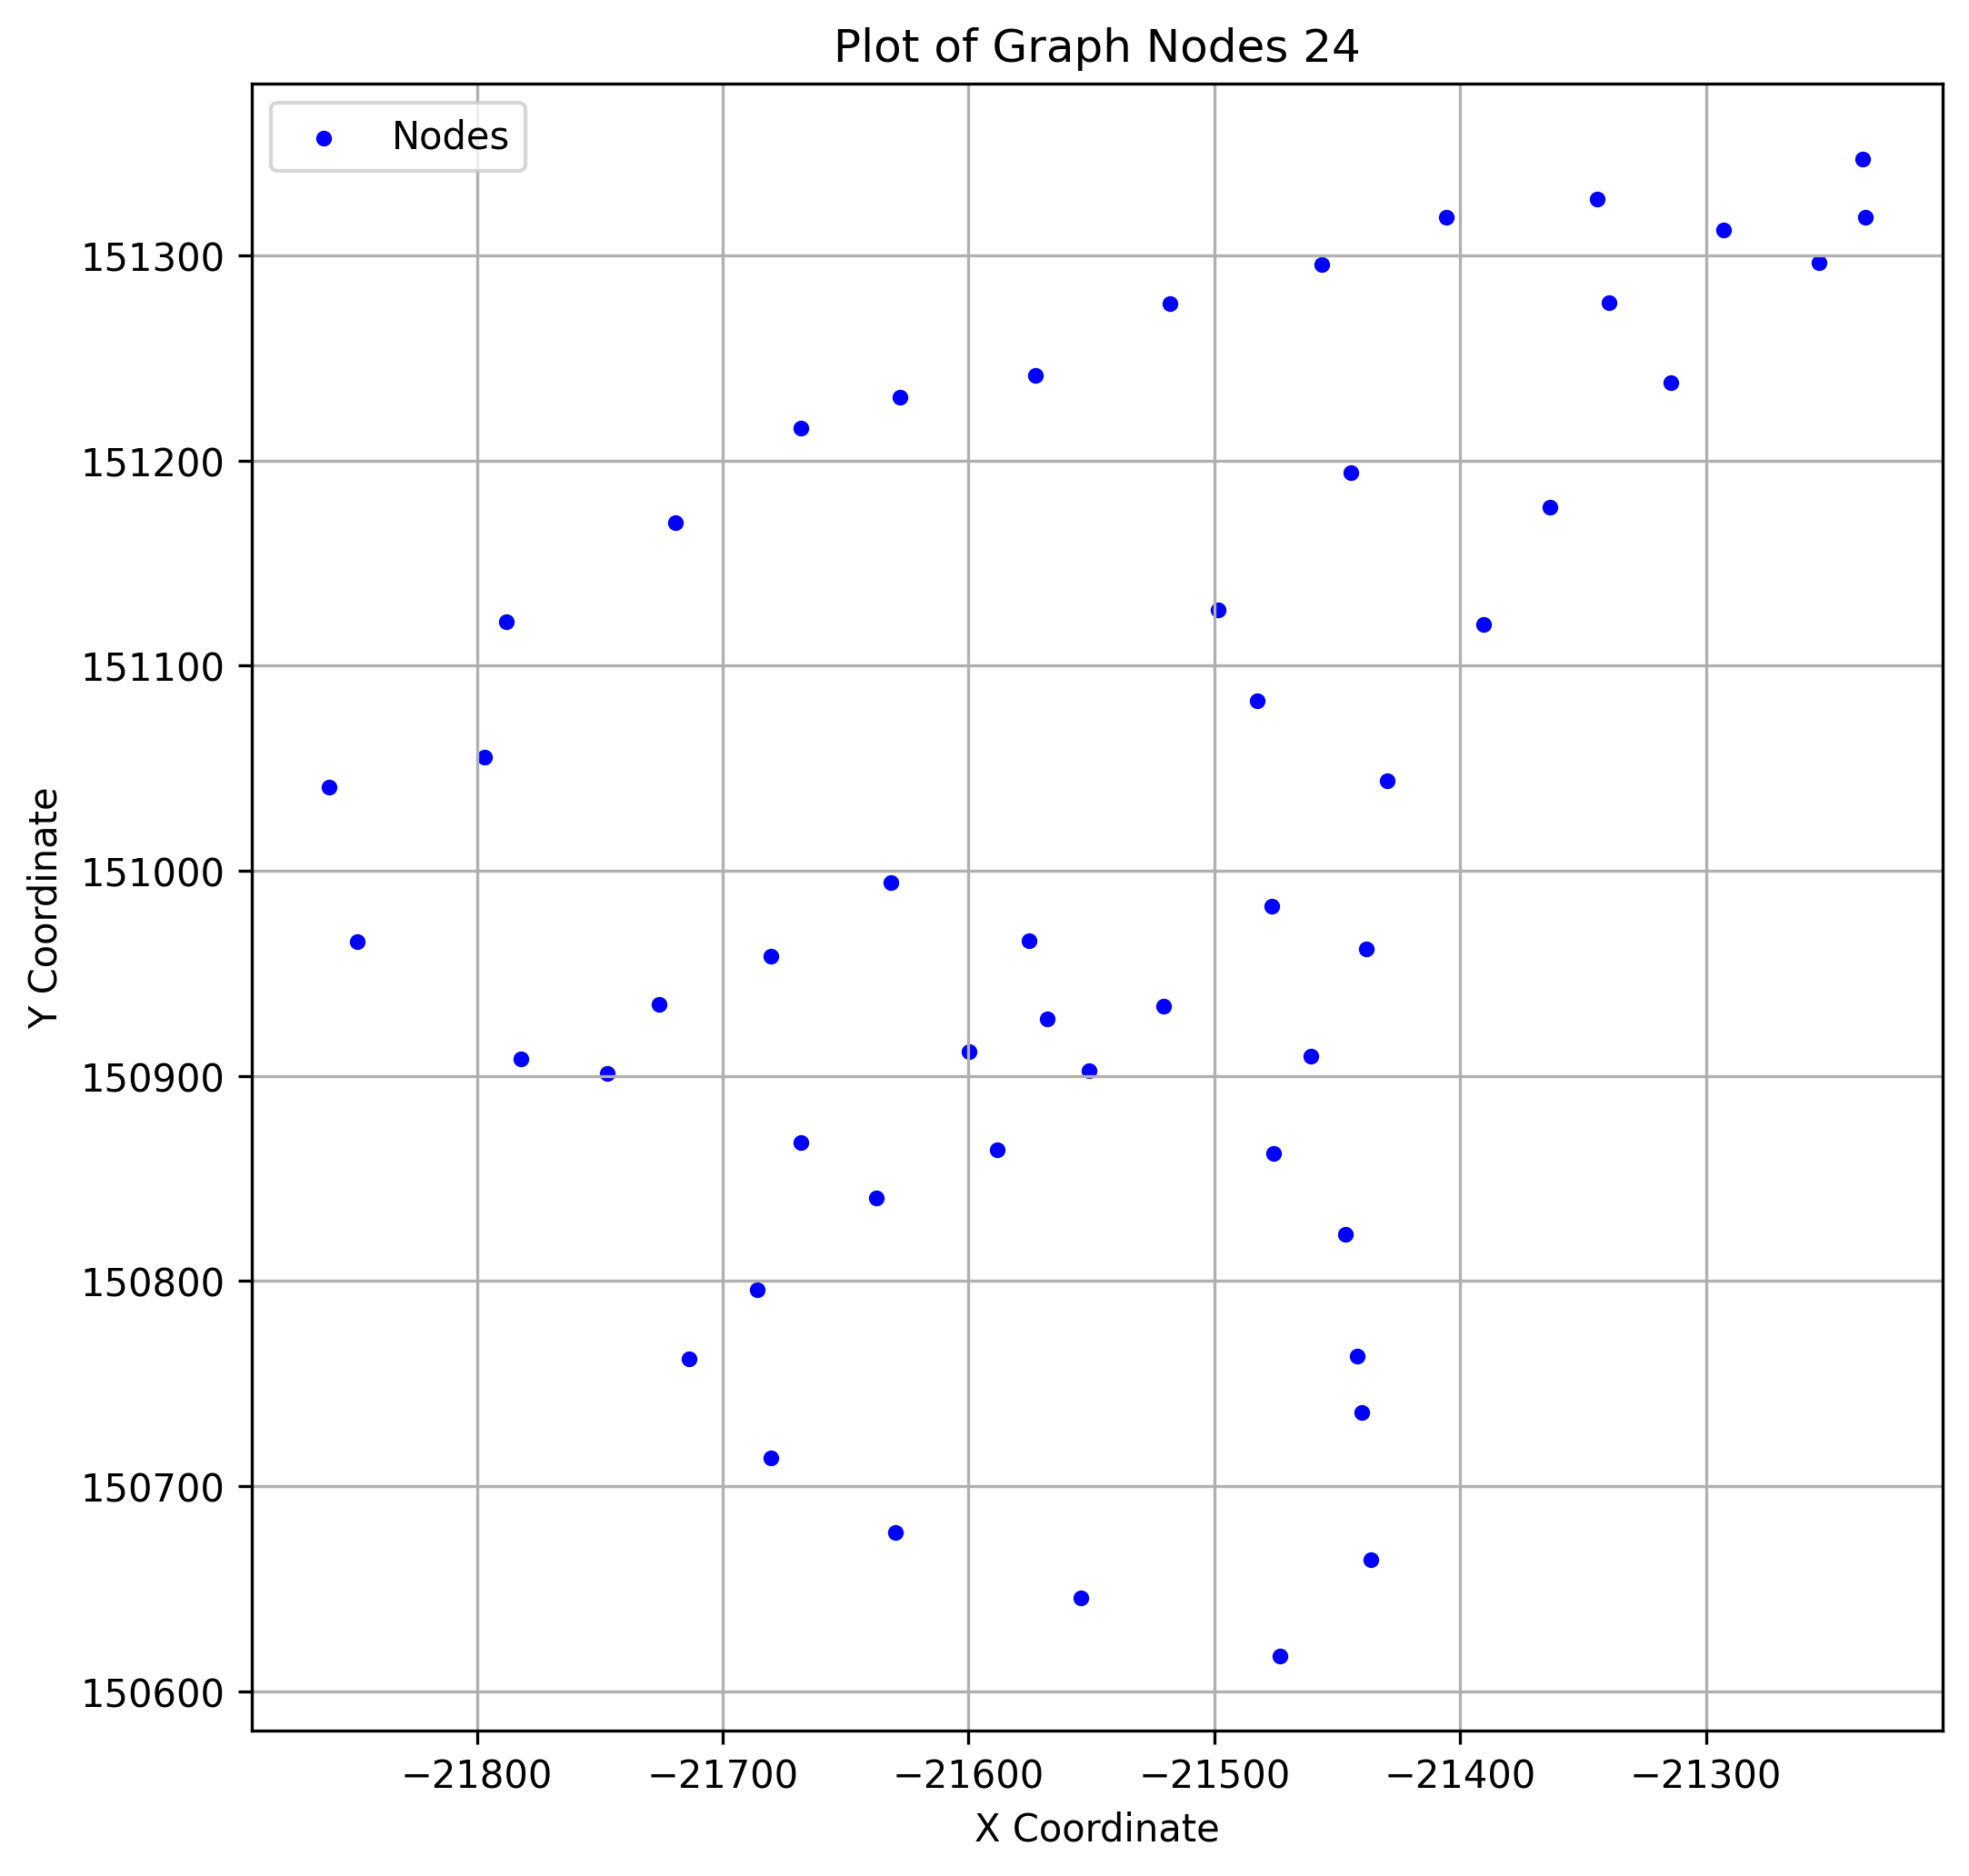

The file beside this chart, header and first rows:
x, y
-21391, 151120
-21499, 151127
-21576, 150966
-21339, 151277
-21518, 151277
-21668, 150867
-21293, 151313
-21600, 150912
-21551, 150902
-21344, 151327
-21483, 151083
-21473, 150617
-21714, 150762
-21860, 151041
-21726, 150935
-21521, 150934
-21364, 151177
-21430, 151044
-21782, 150908
-21476, 150862
-21235, 151319
-21436, 150664
-21680, 150958
-21236, 151347
-21406, 151319
-21630, 150677
-21628, 151231
-21447, 150823
-21440, 150736
-21456, 151296
-21442, 150763
-21573, 151241
-21554, 150645
-21797, 151055
-21588, 150864
-21461, 150909
-21681, 150714
-21719, 151170
-21637, 150841
-21632, 150994
-21254, 151297
-21747, 150901
-21568, 150928
-21788, 151121
-21686, 150796
-21314, 151238
-21438, 150962
-21849, 150965
-21445, 151194
-21476, 150983
-21668, 151216
